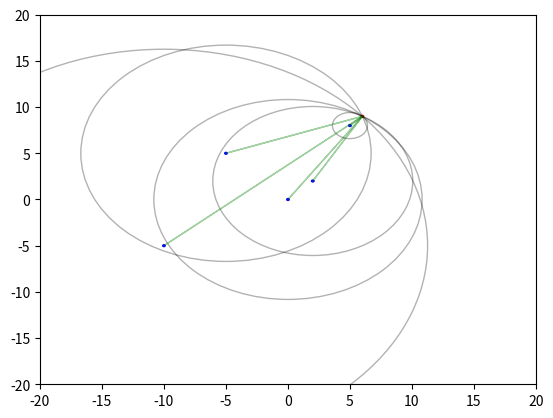

Write the Python code that produced this figure.
from math import sqrt
from random import randrange
from itertools import combinations
import matplotlib.pyplot as plt

class Ponto:
    def __init__(self,x:float=0,y:float=0) -> None:
        self._x = x
        self._y = y

    @property
    def x(self)->float:
        return self._x
    @x.setter
    def x(self,x:float)->float:
        self._x = x

    @property
    def y(self)->float:
        return self._y
    @y.setter
    def y(self,y:float)->None:
        self._y = y
    
    def distancia(self,ponto)->float:
        return sqrt((self.x - ponto.x)**2 + (self.y - ponto.y)**2)
    
    def __repr__(self) -> str:
        return f"P({self.x},{self.y})"


def plota_circulo(p:Ponto,raio:float):
    circulo = plt.Circle((p.x,p.y),raio,fill=False,alpha=0.3)
    ax = plt.gca()
    ax.add_patch(circulo)

def plota_seta(p1:Ponto,p2:Ponto):
    seta = plt.arrow(p1.x,p1.y,p2.x-p1.x,p2.y-p1.y,alpha=0.2,color='g')
    ax=plt.gca()
    ax.add_patch(seta)

def plota_ponto(p:Ponto,cor:str):
    circulo = plt.Circle((p.x,p.y),0.1,fill=True,color=cor)
    ax = plt.gca()
    ax.add_patch(circulo)

def calculo_trilateracao(pontos:list):
    x1 = pontos[0][0].x
    y1 = pontos[0][0].y
    x2 = pontos[1][0].x
    y2 = pontos[1][0].y
    x3 = pontos[2][0].x
    y3 = pontos[2][0].y
    r1 = pontos[0][1]
    r2 = pontos[1][1]
    r3 = pontos[2][1]
    A = 2*x2 - 2*x1
    B = 2*y2 - 2*y1
    C = r1**2 - r2**2 - x1**2 + x2**2 - y1**2 + y2**2
    D = 2*x3 - 2*x2
    E = 2*y3 - 2*y2
    F = r2**2 - r3**2 - x2**2 + x3**2 - y2**2 + y3**2
    x = (C*E - F*B) / (E*A - B*D)
    y = (C*D - A*F) / (B*D - A*E)
    return x,y


def trilateracao(pontos:list):
    if len(pontos)<3:
        raise Exception("São necessários pelo menos 3 pontos")
    if len(pontos) == 3:
        return trilateracao(pontos)
    # Caso tenha mais de 3 pontos, calcula a média com as combinações de 3 pontos
    x = []
    y = []
    for combinacao in combinations(list(range(len(pontos))),3):
        x_temp,y_temp = calculo_trilateracao([pontos[combinacao[0]],pontos[combinacao[1]],pontos[combinacao[2]]])
        x.append(x_temp)
        y.append(y_temp)
    return sum(x)/len(x),sum(y)/len(y)

def plota_pontos_ancora(pontos):
    for ponto in pontos:
        plota_ponto(ponto,'b')

def plota_distancias(pontos,alvo):
    for ponto in pontos:
        plota_circulo(ponto,ponto.distancia(alvo))
        plota_seta(ponto,alvo)

def estima_coordenadas(pontos,alvo):
    return trilateracao([(ponto,ponto.distancia(alvo)) for ponto in pontos])
    
if __name__ == "__main__":
    
    p1 = Ponto()
    p2 = Ponto(2,2)
    p3 = Ponto(5,8)
    p4 = Ponto(-5,5)
    p5 = Ponto(-10,-5)

    p_alvo = Ponto(randrange(-15,15),randrange(-15,15))
    pontos = [p1,p2,p3,p4,p5]
    
    plt.figure()
    plt.cla()
    ax = plt.gca()
    ax.set_xlim((-20,20))
    ax.set_ylim((-20,20))
    plota_pontos_ancora(pontos)
    plota_ponto(p_alvo,'r')
    plota_distancias(pontos,p_alvo)
    coord_estimada = estima_coordenadas(pontos,p_alvo)
    print(f'Coordenadas estimadas: x:{coord_estimada[0]:.2f} y:{coord_estimada[1]:.2f}')
    print(f'Coordenadas reais: x:{p_alvo.x:.2f} y:{p_alvo.y:.2f}')
    plt.show()
